13-way image classification set "data" from GitHub (Monster-IA-Team/Monster-IA-Backend); label vocabulary: basic, Full Throttle, Juiced Mango Loco, Juiced Monarch, The Doctor, Ultra Blue, Ultra Fiesta Mango, Ultra Gold, Ultra Peachy Keen, Ultra Red, Ultra Rosa, Ultra Violet, Ultra Watermelon.

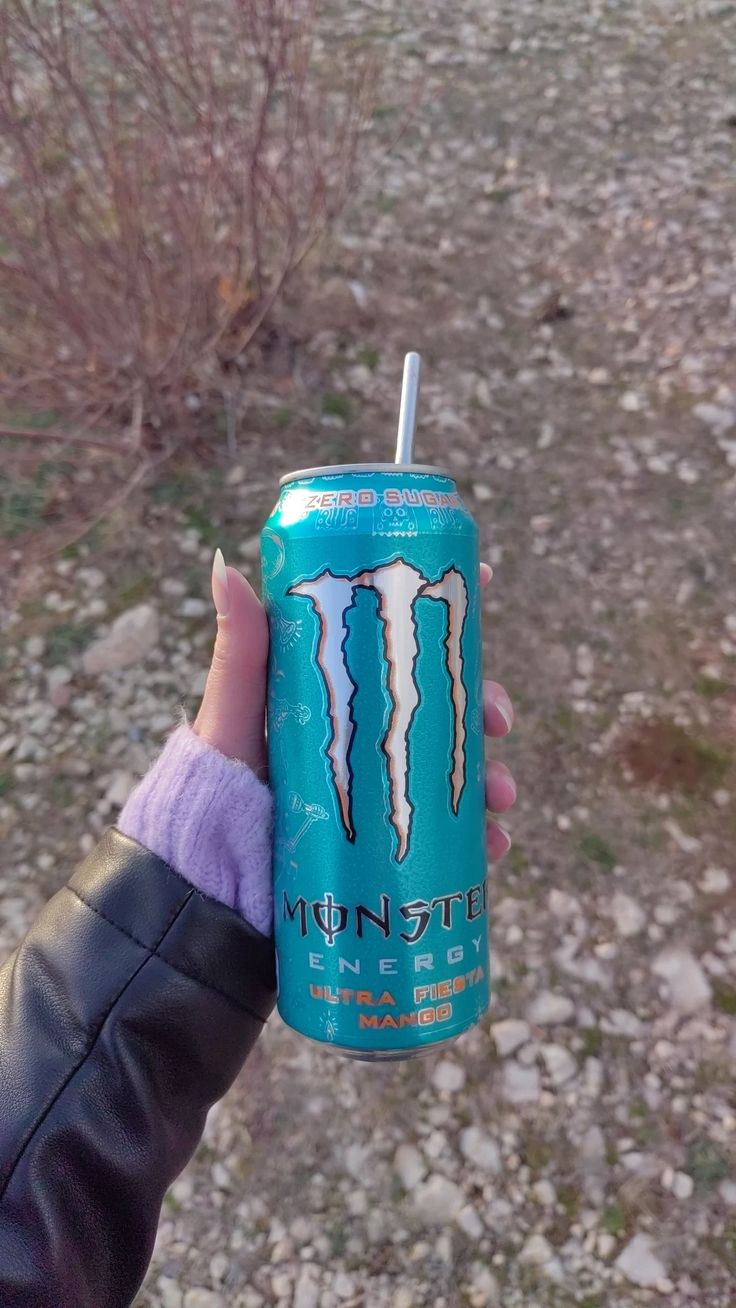
Label: Ultra Fiesta Mango

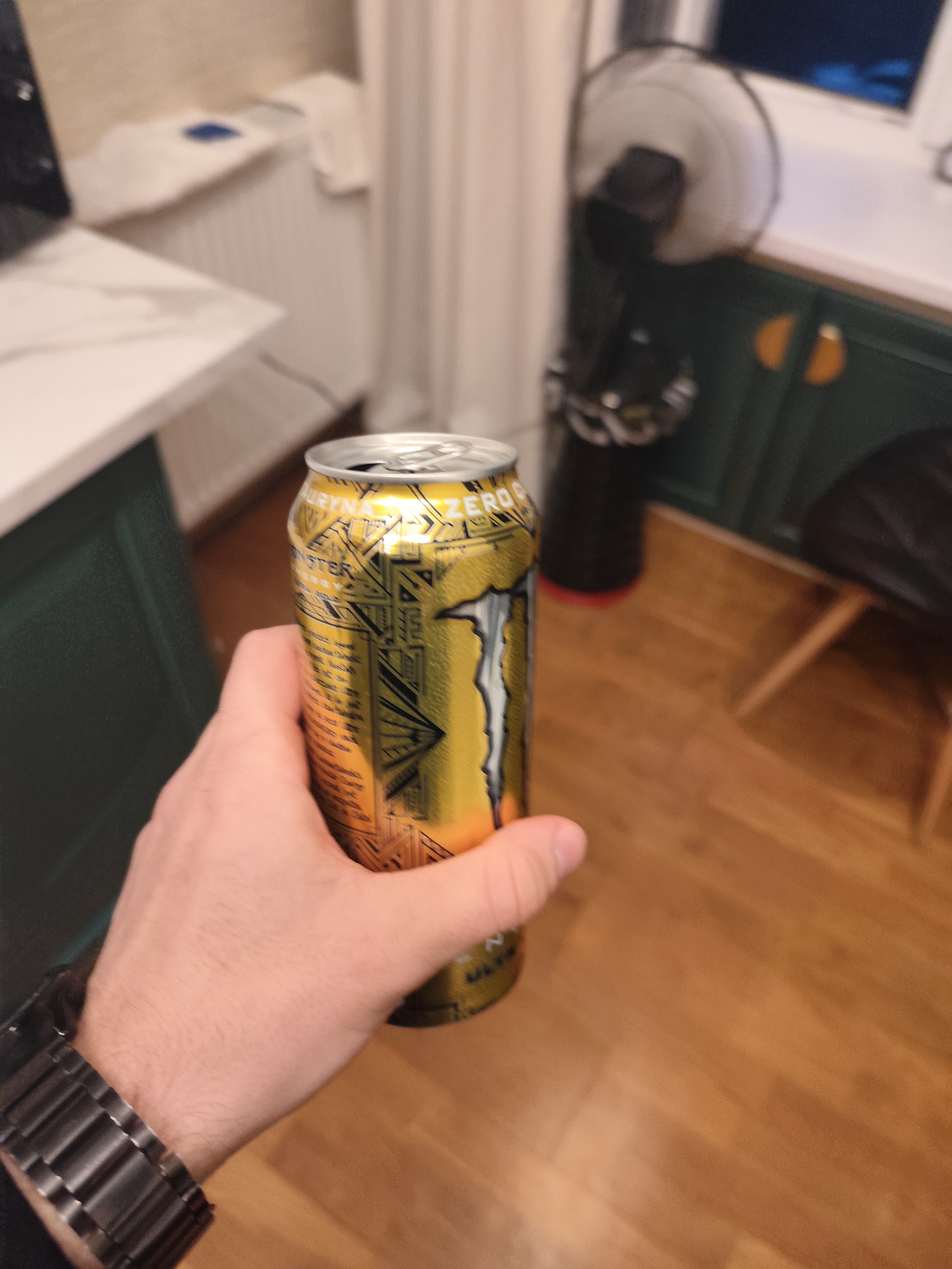
Label: Ultra Gold

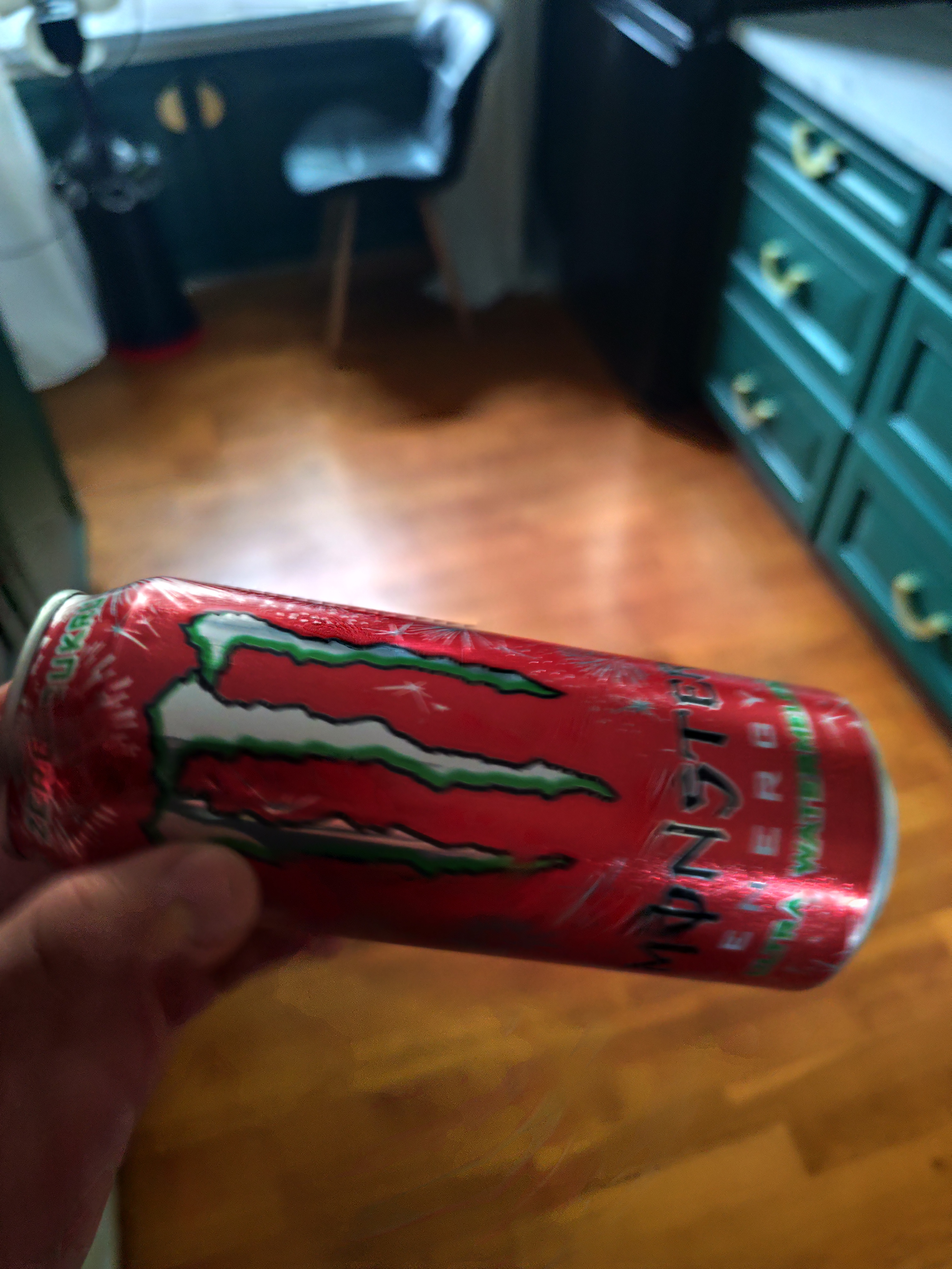
Label: Ultra Watermelon

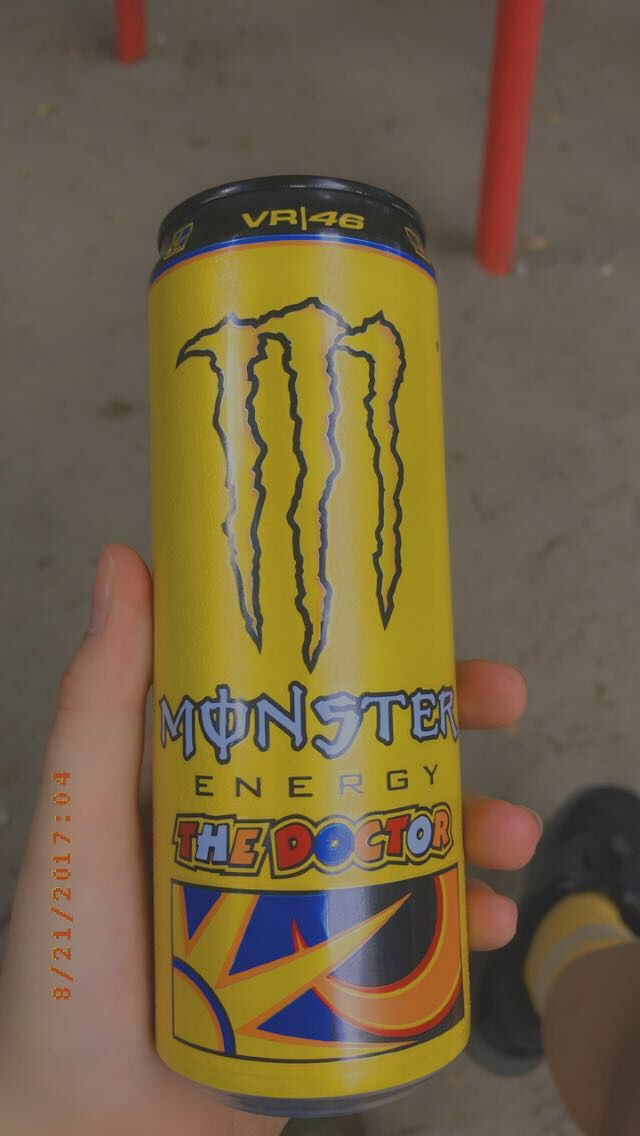
Label: The Doctor

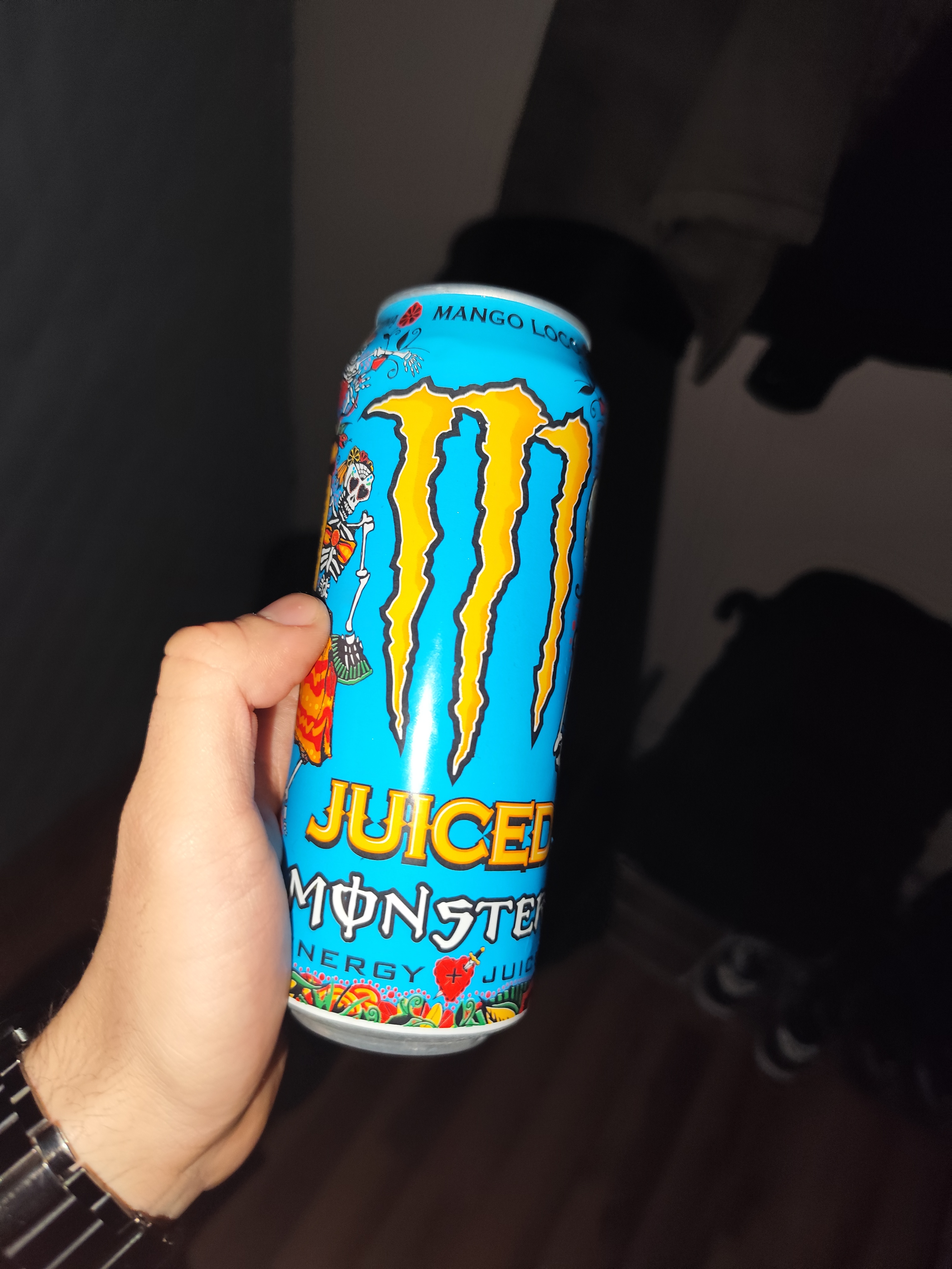
Label: Juiced Mango Loco

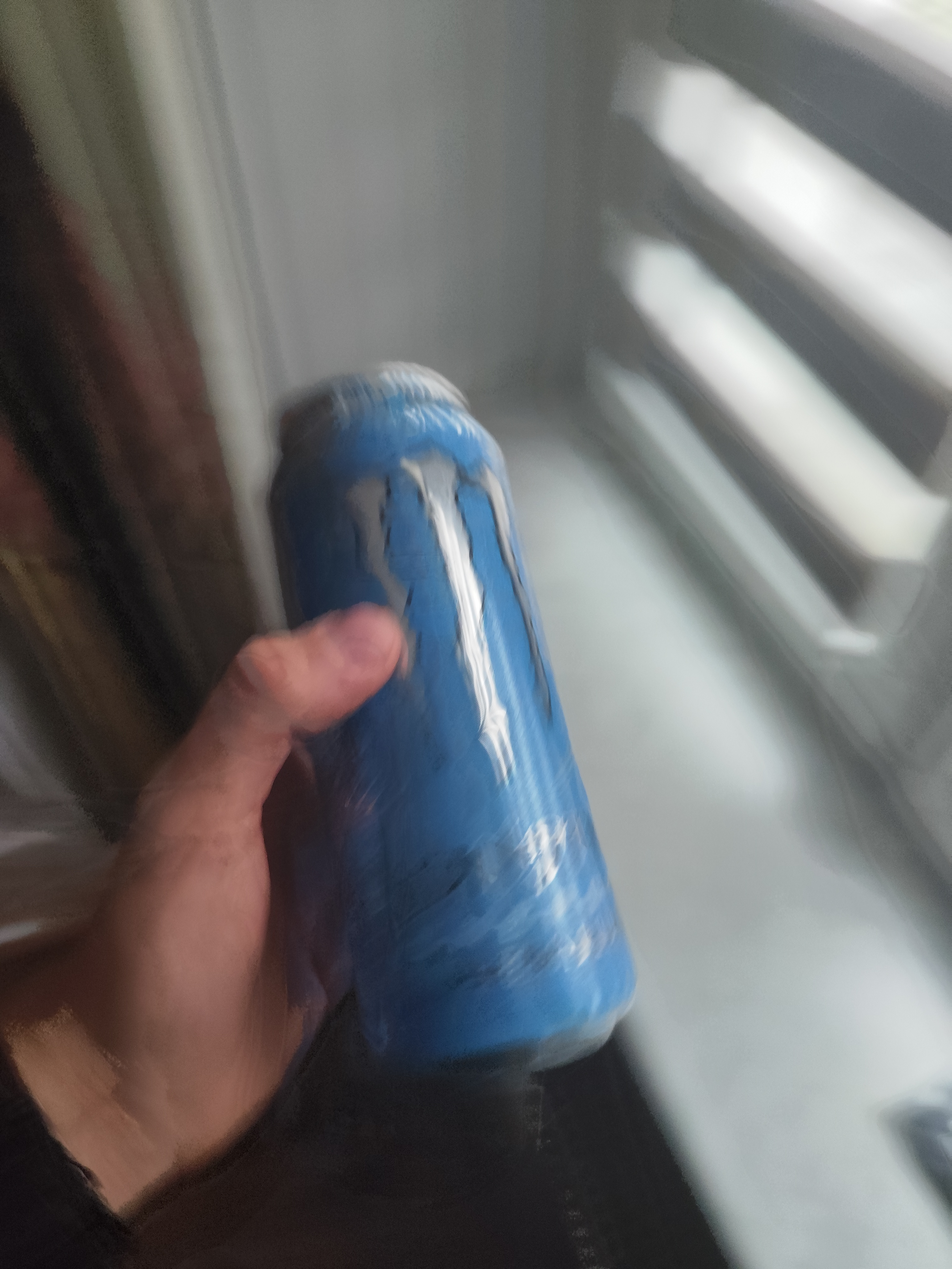
Label: Ultra Blue
